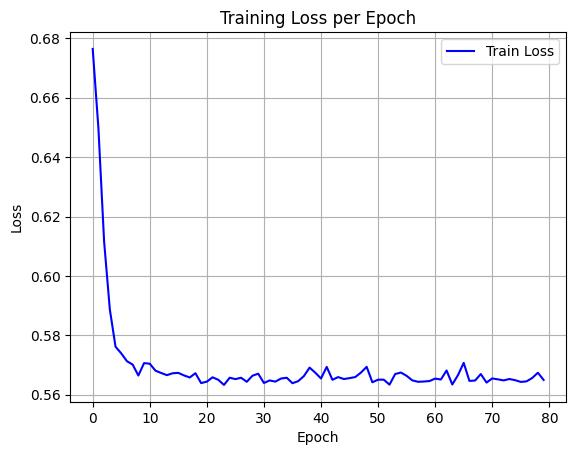

Source data for this figure (header and first rows):
epoch, train_loss
0, 0.6765
1, 0.6498
2, 0.6116
3, 0.5888
4, 0.5762
5, 0.5739
6, 0.5713
7, 0.5702
8, 0.5665
9, 0.5706
10, 0.5704
11, 0.5681
12, 0.5673
13, 0.5666
14, 0.5672
15, 0.5674
16, 0.5665
17, 0.5658
18, 0.5672
19, 0.5639
20, 0.5644
21, 0.5659
22, 0.565
23, 0.5633
24, 0.5657
25, 0.5653
26, 0.5657
27, 0.5644
28, 0.5664
29, 0.5671
30, 0.564
31, 0.5648
32, 0.5644
33, 0.5655
34, 0.5657
35, 0.5639
36, 0.5646
37, 0.5663
38, 0.5691
39, 0.5674
40, 0.5655
41, 0.5694
42, 0.565
43, 0.5659
44, 0.5653
45, 0.5656
46, 0.5659
47, 0.5675
48, 0.5694
49, 0.5642
50, 0.5651
51, 0.5651
52, 0.5634
53, 0.567
54, 0.5675
55, 0.5664
56, 0.5648
57, 0.5643
58, 0.5644
59, 0.5646
... 20 more rows
